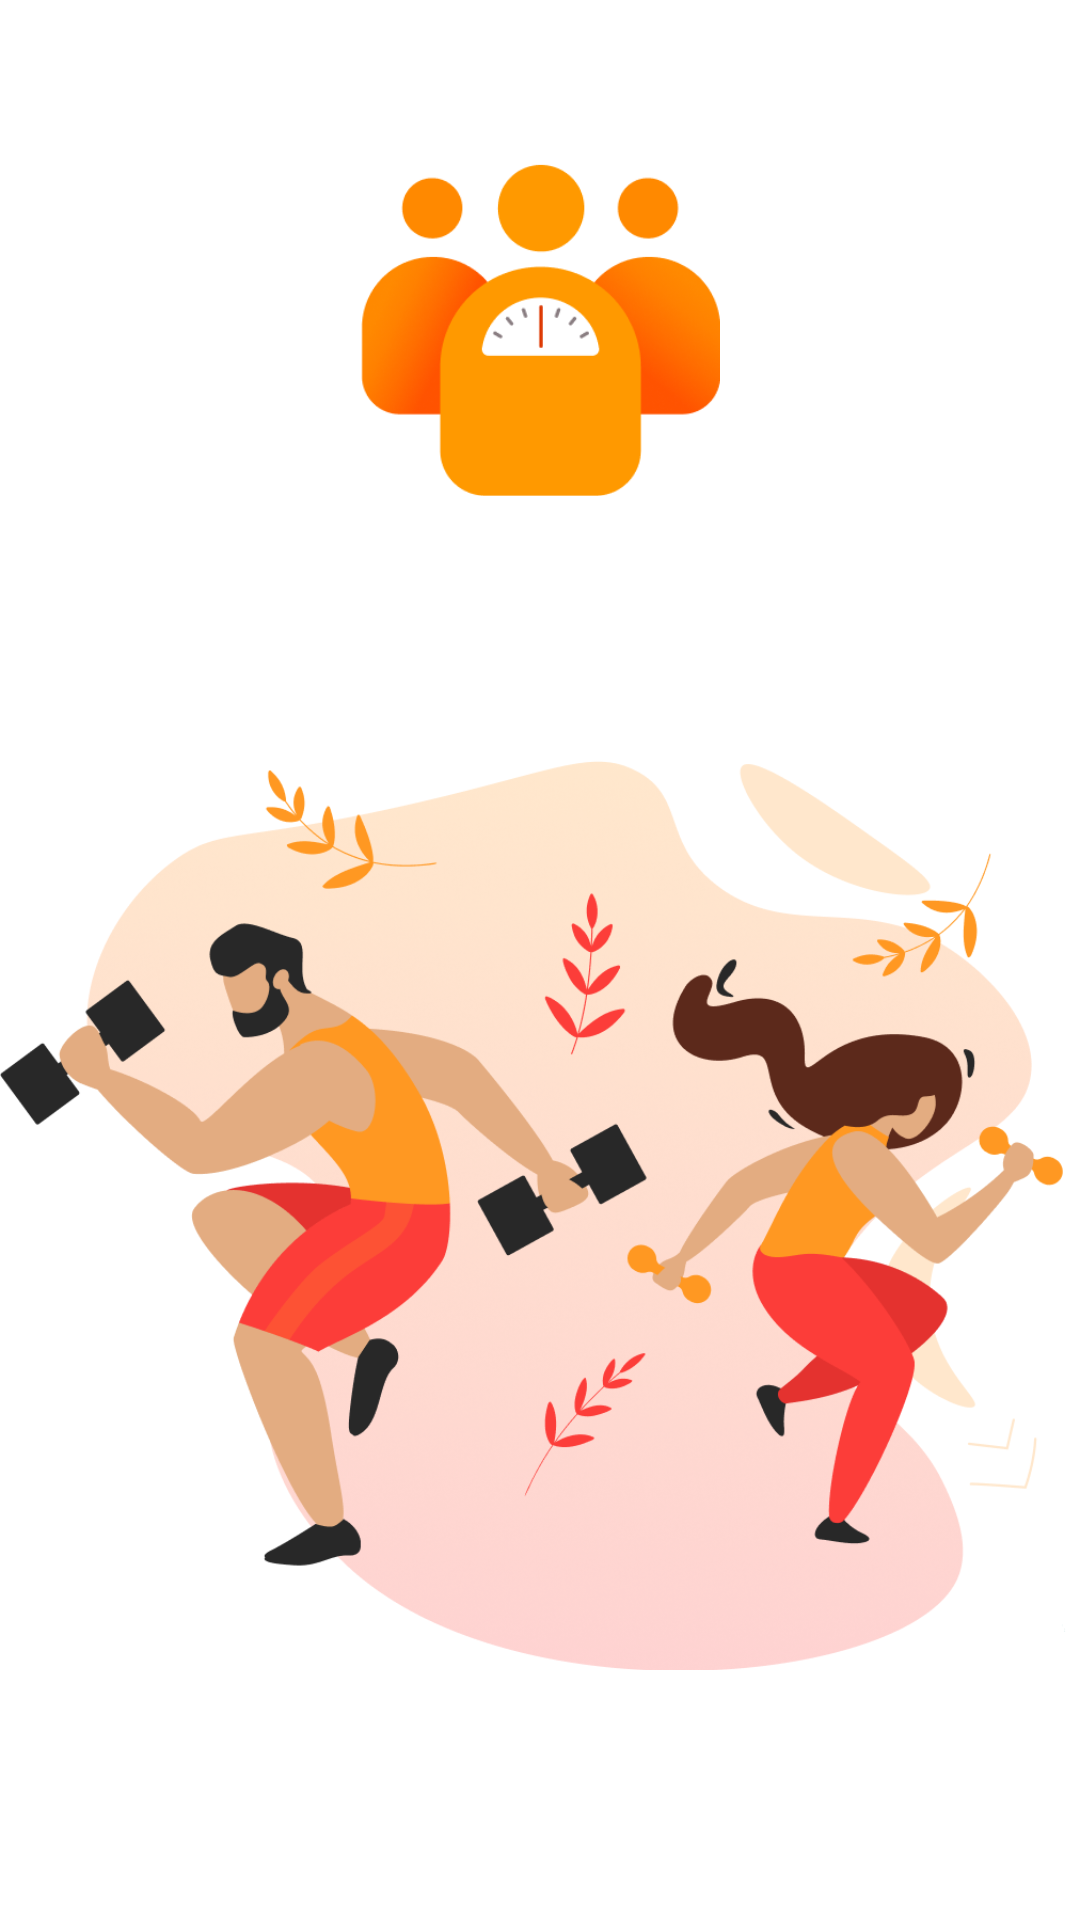

The Android layout XML behind this screen, and the referenced resources:
<!-- AndroidManifest.xml: application theme App.Theme -->
<!-- res/layout/splash_screen.xml -->
<?xml version="1.0" encoding="utf-8"?>
<androidx.constraintlayout.widget.ConstraintLayout
    xmlns:android="http://schemas.android.com/apk/res/android"
    xmlns:app="http://schemas.android.com/apk/res-auto"
    xmlns:tools="http://schemas.android.com/tools"
    android:layout_width="match_parent"
    android:layout_height="match_parent"
    android:background="@color/white"
    tools:context="com.meprogrammer.chichmic.ui.SplashScreen">

    <androidx.appcompat.widget.AppCompatImageView
        android:id="@+id/logo"
        android:layout_width="120dp"
        android:layout_height="120dp"
        app:layout_constraintTop_toTopOf="parent"
        app:layout_constraintStart_toStartOf="parent"
        app:layout_constraintEnd_toEndOf="parent"
        android:layout_marginTop="50dp"
        android:src="@drawable/logo"
        />


    <androidx.appcompat.widget.AppCompatImageView
        android:id="@+id/img"
        android:layout_width="wrap_content"
        android:layout_height="0dp"
        app:layout_constraintStart_toStartOf="parent"
        app:layout_constraintEnd_toEndOf="parent"
        app:layout_constraintTop_toBottomOf="@id/logo"
        app:layout_constraintBottom_toBottomOf="parent"
        android:src="@drawable/splash_img"
        />

</androidx.constraintlayout.widget.ConstraintLayout>
<!-- resources referenced by this layout -->
<resources>
  <color name="white">#FFFFFFFF</color>
  <!-- drawable logo: png bitmap (drawable, 24383 bytes) -->
  <!-- drawable splash_img: png bitmap (drawable, 301105 bytes) -->
  <style name="App.Theme" parent="Theme.MaterialComponents.NoActionBar">
          
          <item name="colorPrimary">@color/purple_500</item>
          <item name="colorPrimaryVariant">@color/purple_700</item>
          <item name="colorOnPrimary">@color/white</item>
          
          <item name="colorSecondary">@color/teal_200</item>
          <item name="colorSecondaryVariant">@color/teal_700</item>
          <item name="colorOnSecondary">@color/white</item>
          
          <item name="android:statusBarColor">?attr/colorPrimaryVariant</item>
          
      </style>
  <color name="purple_500">#5F5E5E</color>
  <color name="purple_700">#5F5E5E</color>
  <color name="teal_200">#FF03DAC5</color>
  <color name="teal_700">#FF018786</color>
</resources>
